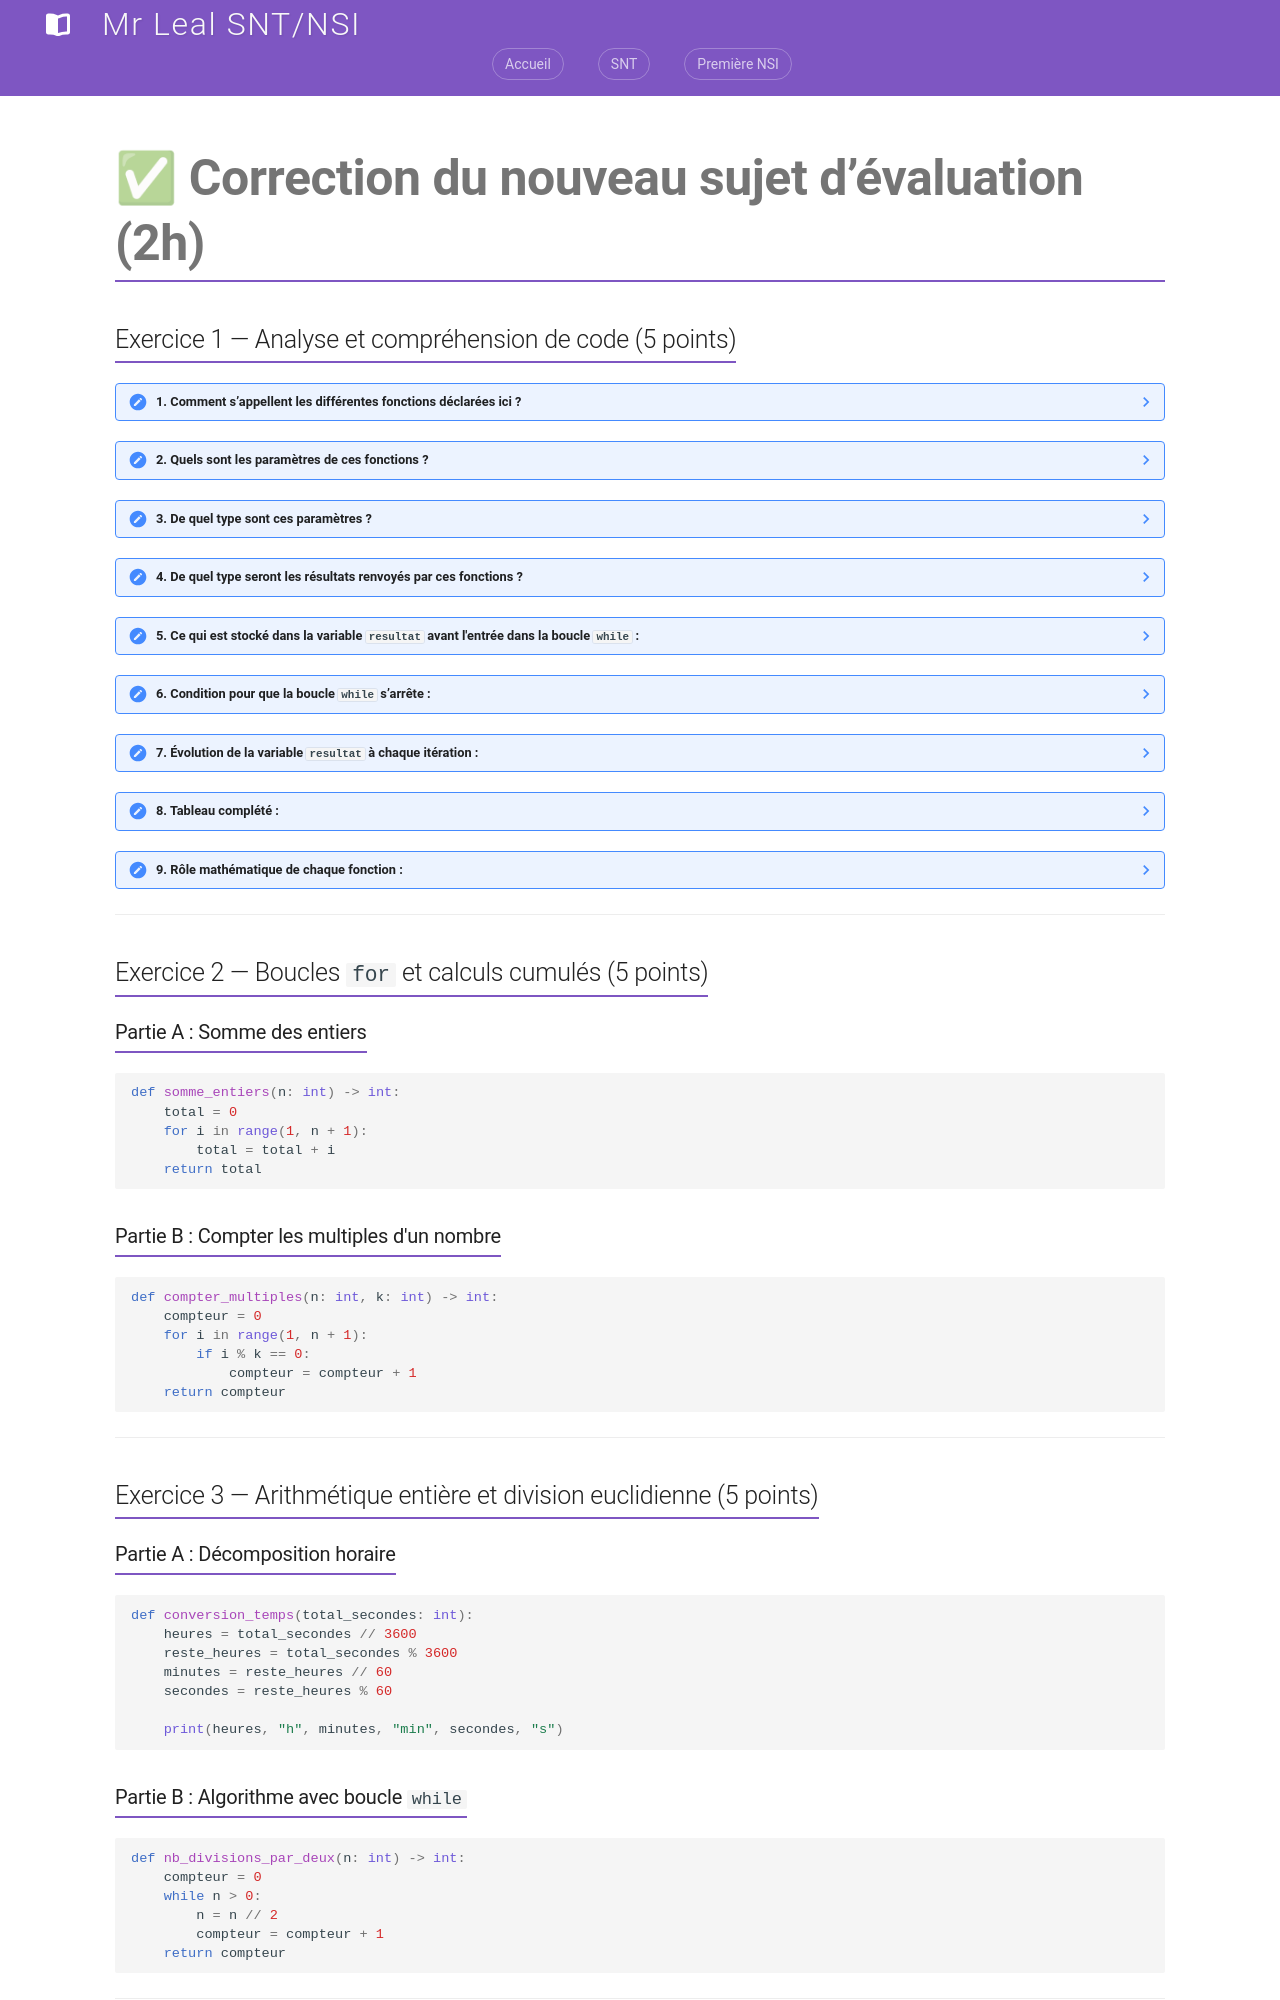

repository: jemangedespatate/projet_mkdocs · page: NSI_1/Programmation_Python/interrogation/intero_corec_v2/index.html · generator: mkdocs

# ✅ Correction du nouveau sujet d’évaluation (2h)

## Exercice 1 — Analyse et compréhension de code (5 points)

??? note "1. Comment s’appellent les différentes fonctions déclarées ici ?"
    Elles s’appellent : `mystere_1`, `mystere_2` et `mystere_3`.

??? note "2. Quels sont les paramètres de ces fonctions ?"
    Chaque fonction possède deux paramètres : `a` et `b`.

??? note "3. De quel type sont ces paramètres ?"
    Les deux paramètres sont de type entier (`int`).

??? note "4. De quel type seront les résultats renvoyés par ces fonctions ?"
    Toutes les fonctions renvoient un résultat de type entier (`int`).

??? note "5. Ce qui est stocké dans la variable `resultat` avant l'entrée dans la boucle `while` :"
    * Pour `mystere_1` : `resultat = a`
    * Pour `mystere_2` : `resultat = 0`
    * Pour `mystere_3` : `resultat = a`

??? note "6. Condition pour que la boucle `while` s’arrête :"
    Pour les trois fonctions, la boucle s’arrête dès que `b == 0` (car la boucle continue tant que `b != 0`).

??? note "7. Évolution de la variable `resultat` à chaque itération :"
    * Dans `mystere_1` : on ajoute 1 (`resultat = resultat + 1`).
    * Dans `mystere_2` : on ajoute `a` (`resultat = resultat + a`).
    * Dans `mystere_3` : on multiplie par `a` (`resultat = resultat * a`).

??? note "8. Tableau complété :"
    | a | b | Fonction | Résultat attendu | Explication |
    | :-: | :-: | :--- | :--- | :--- |
    | 2 | 3 | `mystere_1` | **5** | $2 + 1 + 1 + 1 = 5$ |
    | 2 | 3 | `mystere_2` | **6** | $0 + 2 + 2 + 2 = 6$ |
    | 2 | 3 | `mystere_3` | **16** | $2 \times 2 \times 2 \times 2 = 16$ |
    | 5 | 0 | `mystere_1` | **5** | la boucle ne s'exécute pas |
    | 5 | 0 | `mystere_2` | **0** | la boucle ne s'exécute pas |
    | 5 | 0 | `mystere_3` | **5** | la boucle ne s'exécute pas |

??? note "9. Rôle mathématique de chaque fonction :"
    * `mystere_1(a, b)` calcule l'addition $a + b$ (par incrémentations successives de 1).
    * `mystere_2(a, b)` calcule la multiplication $a \times b$ (par additions successives de $a$).
    * `mystere_3(a, b)` calcule $a^{b+1}$ (puissance).

---

## Exercice 2 — Boucles `for` et calculs cumulés (5 points)

### Partie A : Somme des entiers

```python
def somme_entiers(n: int) -> int:
    total = 0
    for i in range(1, n + 1):
        total = total + i
    return total
```

### Partie B : Compter les multiples d'un nombre

```python
def compter_multiples(n: int, k: int) -> int:
    compteur = 0
    for i in range(1, n + 1):
        if i % k == 0:
            compteur = compteur + 1
    return compteur
```

---

## Exercice 3 — Arithmétique entière et division euclidienne (5 points)
